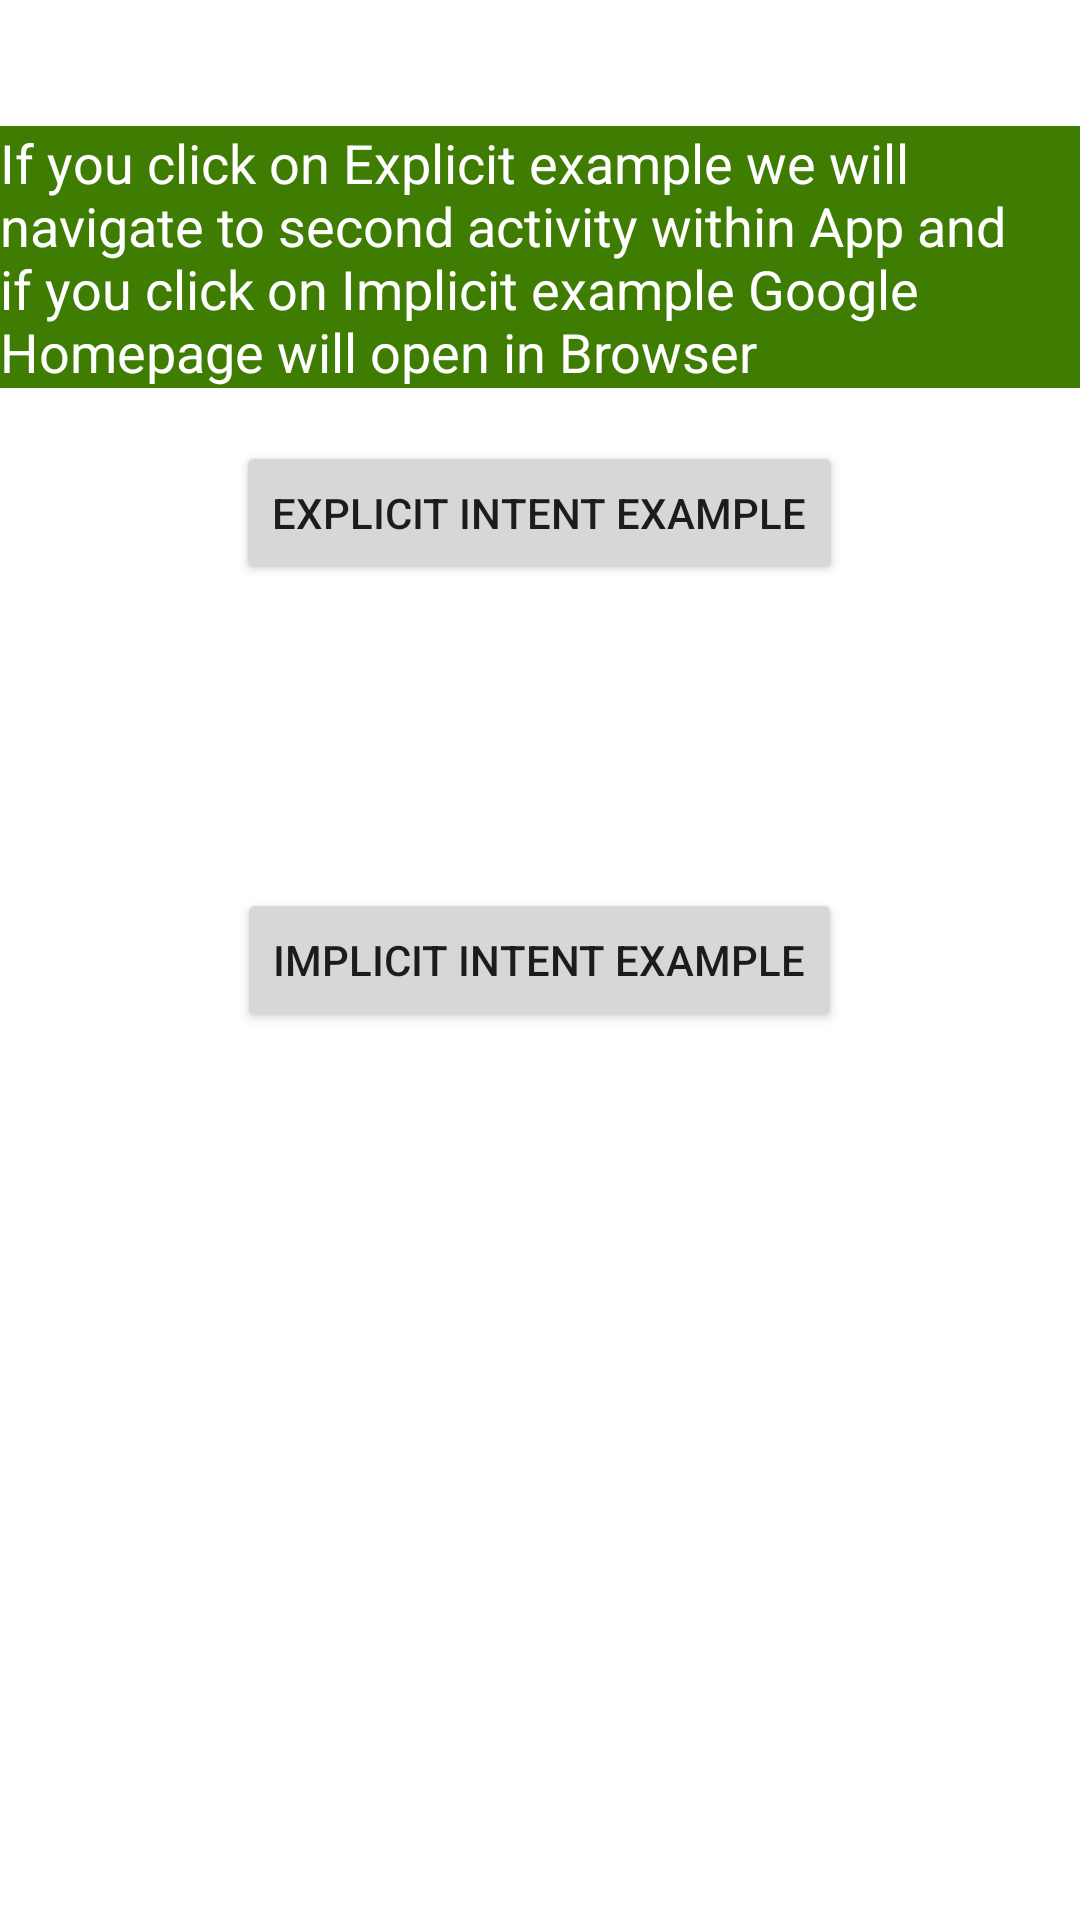

Android layout source for this screen:
<!-- AndroidManifest.xml: application theme Theme.ImplicitExplicitIntent -->
<!-- res/layout/activity_main.xml -->
<RelativeLayout xmlns:android="http://schemas.android.com/apk/res/android"
    xmlns:tools="http://schemas.android.com/tools" android:layout_width="match_parent"
    android:layout_height="match_parent"

    tools:context=".MainActivity">

    <TextView
        android:layout_width="wrap_content"
        android:layout_height="wrap_content"
        android:textAppearance="?android:attr/textAppearanceMedium"
        android:text="If you click on Explicit example we will navigate to second activity within App and if you click on Implicit example Google Homepage will open in Browser"
        android:id="@+id/textView2"
        android:clickable="false"
        android:layout_alignParentTop="true"
        android:layout_alignParentStart="true"
        android:layout_marginTop="42dp"
        android:background="#3e7d02"
        android:textColor="#ffffff" />

    <Button
        android:layout_width="wrap_content"
        android:layout_height="wrap_content"
        android:text="Explicit Intent Example"
        android:id="@+id/explicit_Intent"
        android:layout_alignParentTop="true"
        android:layout_centerHorizontal="true"
        android:layout_marginTop="147dp" />

    <Button
        android:layout_width="wrap_content"
        android:layout_height="wrap_content"
        android:text="Implicit Intent Example"
        android:id="@+id/implicit_Intent"
        android:layout_centerVertical="true"
        android:layout_centerHorizontal="true" />

</RelativeLayout>
<!-- resources referenced by this layout -->
<resources>
  <style name="Theme.ImplicitExplicitIntent" parent="Theme.MaterialComponents.DayNight.DarkActionBar">
          
          <item name="colorPrimary">@color/purple_500</item>
          <item name="colorPrimaryVariant">@color/purple_700</item>
          <item name="colorOnPrimary">@color/white</item>
          
          <item name="colorSecondary">@color/teal_200</item>
          <item name="colorSecondaryVariant">@color/teal_700</item>
          <item name="colorOnSecondary">@color/black</item>
          
          <item name="android:statusBarColor" tools:targetApi="l">?attr/colorPrimaryVariant</item>
          
      </style>
  <!-- not gathered from this repository: default colours our renderer supplied (Android Studio template values) -->
  <color name="purple_500">#FF6200EE</color>
  <color name="purple_700">#FF3700B3</color>
  <color name="teal_200">#FF03DAC5</color>
  <color name="teal_700">#FF018786</color>
  <color name="black">#FF000000</color>
  <color name="white">#FFFFFFFF</color>
</resources>
